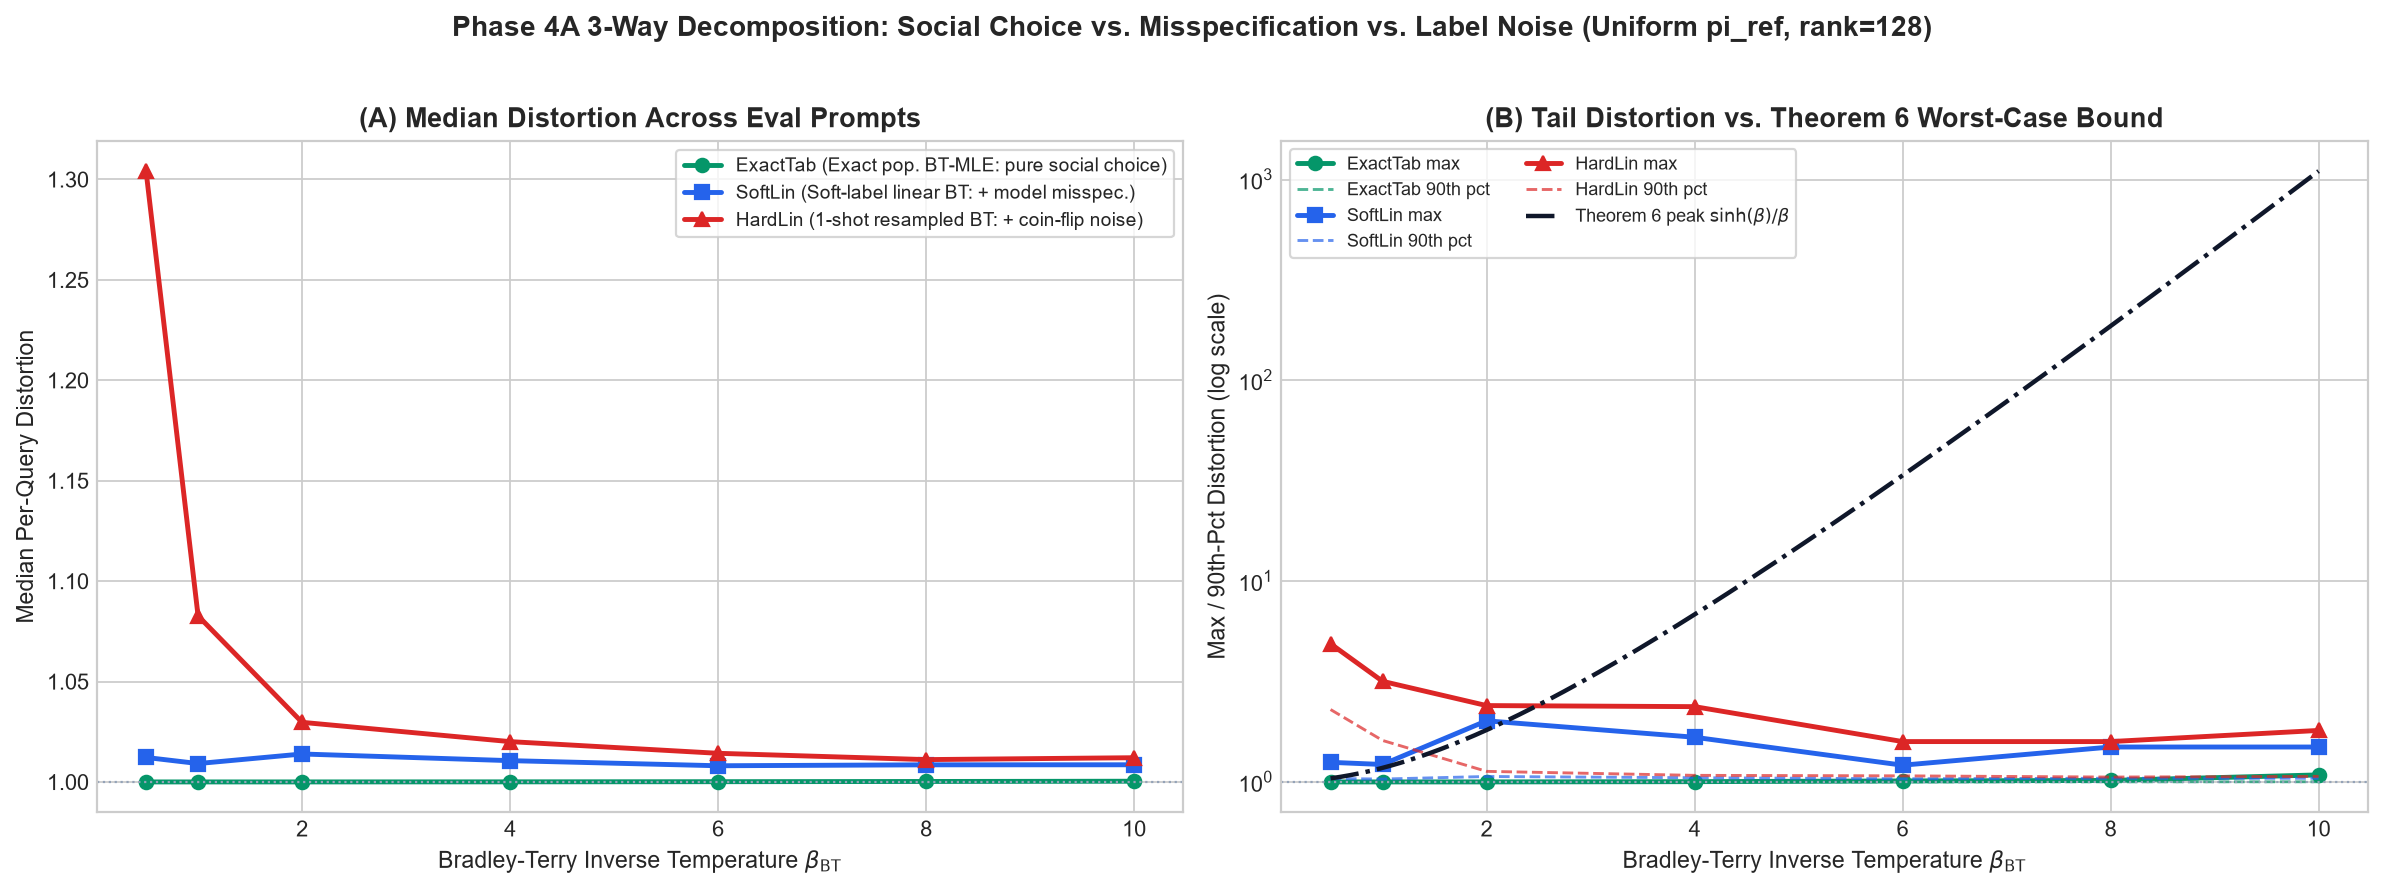

The file beside this chart, header and first rows:
beta_bt, estimator, prompt_idx, max_distortion, tau_at_max, ref_mode, norm_mode
0.5, ExactTab, 155, 1, 0.3144, uniform, per-query
0.5, SoftLin, 155, 1.028, 0.9672, uniform, per-query
0.5, HardLin, 155, 1.132, 2.355, uniform, per-query
0.5, ExactTab, 162, 1, 0.5116, uniform, per-query
0.5, SoftLin, 162, 1.024, 1.203, uniform, per-query
0.5, HardLin, 162, 1.059, 0.9946, uniform, per-query
0.5, ExactTab, 220, 1, 0.735, uniform, per-query
0.5, SoftLin, 220, 1.009, 1.836, uniform, per-query
0.5, HardLin, 220, 1.104, 1.576, uniform, per-query
0.5, ExactTab, 257, 1, 0.9404, uniform, per-query
0.5, SoftLin, 257, 1.003, 1.019, uniform, per-query
0.5, HardLin, 257, 1.31, 1.251, uniform, per-query
0.5, ExactTab, 272, 1, 0.7776, uniform, per-query
0.5, SoftLin, 272, 1.003, 0.6206, uniform, per-query
0.5, HardLin, 272, 2.164, 1.975, uniform, per-query
0.5, ExactTab, 275, 1, 0.6833, uniform, per-query
0.5, SoftLin, 275, 1.012, 0.7208, uniform, per-query
0.5, HardLin, 275, 1.405, 2.525, uniform, per-query
0.5, ExactTab, 286, 1, 0.2944, uniform, per-query
0.5, SoftLin, 286, 1.01, 0.3742, uniform, per-query
0.5, HardLin, 286, 1.157, 0.3957, uniform, per-query
0.5, ExactTab, 288, 1, 0.1715, uniform, per-query
0.5, SoftLin, 288, 1.005, 0.1744, uniform, per-query
0.5, HardLin, 288, 1.847, 1.307, uniform, per-query
0.5, ExactTab, 293, 1, 0.1183, uniform, per-query
0.5, SoftLin, 293, 1.015, 0.6542, uniform, per-query
0.5, HardLin, 293, 1.975, 1.688, uniform, per-query
0.5, ExactTab, 305, 1, 1.267, uniform, per-query
0.5, SoftLin, 305, 1.024, 1.204, uniform, per-query
0.5, HardLin, 305, 1.524, 2.773, uniform, per-query
0.5, ExactTab, 306, 1, 0.227, uniform, per-query
0.5, SoftLin, 306, 1.026, 1.061, uniform, per-query
0.5, HardLin, 306, 1.153, 1.072, uniform, per-query
0.5, ExactTab, 320, 1, 1.231, uniform, per-query
0.5, SoftLin, 320, 1.006, 0.733, uniform, per-query
0.5, HardLin, 320, 2.044, 3.466, uniform, per-query
0.5, ExactTab, 330, 1, 0.411, uniform, per-query
0.5, SoftLin, 330, 1.011, 0.7562, uniform, per-query
0.5, HardLin, 330, 1.423, 2.995, uniform, per-query
0.5, ExactTab, 337, 1, 0.2712, uniform, per-query
0.5, SoftLin, 337, 1.02, 0.9184, uniform, per-query
0.5, HardLin, 337, 1.047, 0.3381, uniform, per-query
0.5, ExactTab, 356, 1, 0.4202, uniform, per-query
0.5, SoftLin, 356, 1.021, 0.3054, uniform, per-query
0.5, HardLin, 356, 1.085, 2.063, uniform, per-query
0.5, ExactTab, 371, 1, 1.539, uniform, per-query
0.5, SoftLin, 371, 1.017, 1.907, uniform, per-query
0.5, HardLin, 371, 1.117, 1.45, uniform, per-query
0.5, ExactTab, 387, 1, 0.6333, uniform, per-query
0.5, SoftLin, 387, 1.011, 0.7162, uniform, per-query
0.5, HardLin, 387, 1.716, 2.718, uniform, per-query
0.5, ExactTab, 390, 1, 0.5837, uniform, per-query
0.5, SoftLin, 390, 1.088, 0.7243, uniform, per-query
0.5, HardLin, 390, 1.348, 3.177, uniform, per-query
0.5, ExactTab, 396, 1, 0.8007, uniform, per-query
0.5, SoftLin, 396, 1.007, 0.9792, uniform, per-query
0.5, HardLin, 396, 1.38, 2.485, uniform, per-query
0.5, ExactTab, 397, 1, 0.1508, uniform, per-query
0.5, SoftLin, 397, 1.015, 0.5382, uniform, per-query
0.5, HardLin, 397, 1.433, 2.079, uniform, per-query
... 10,860 more rows
